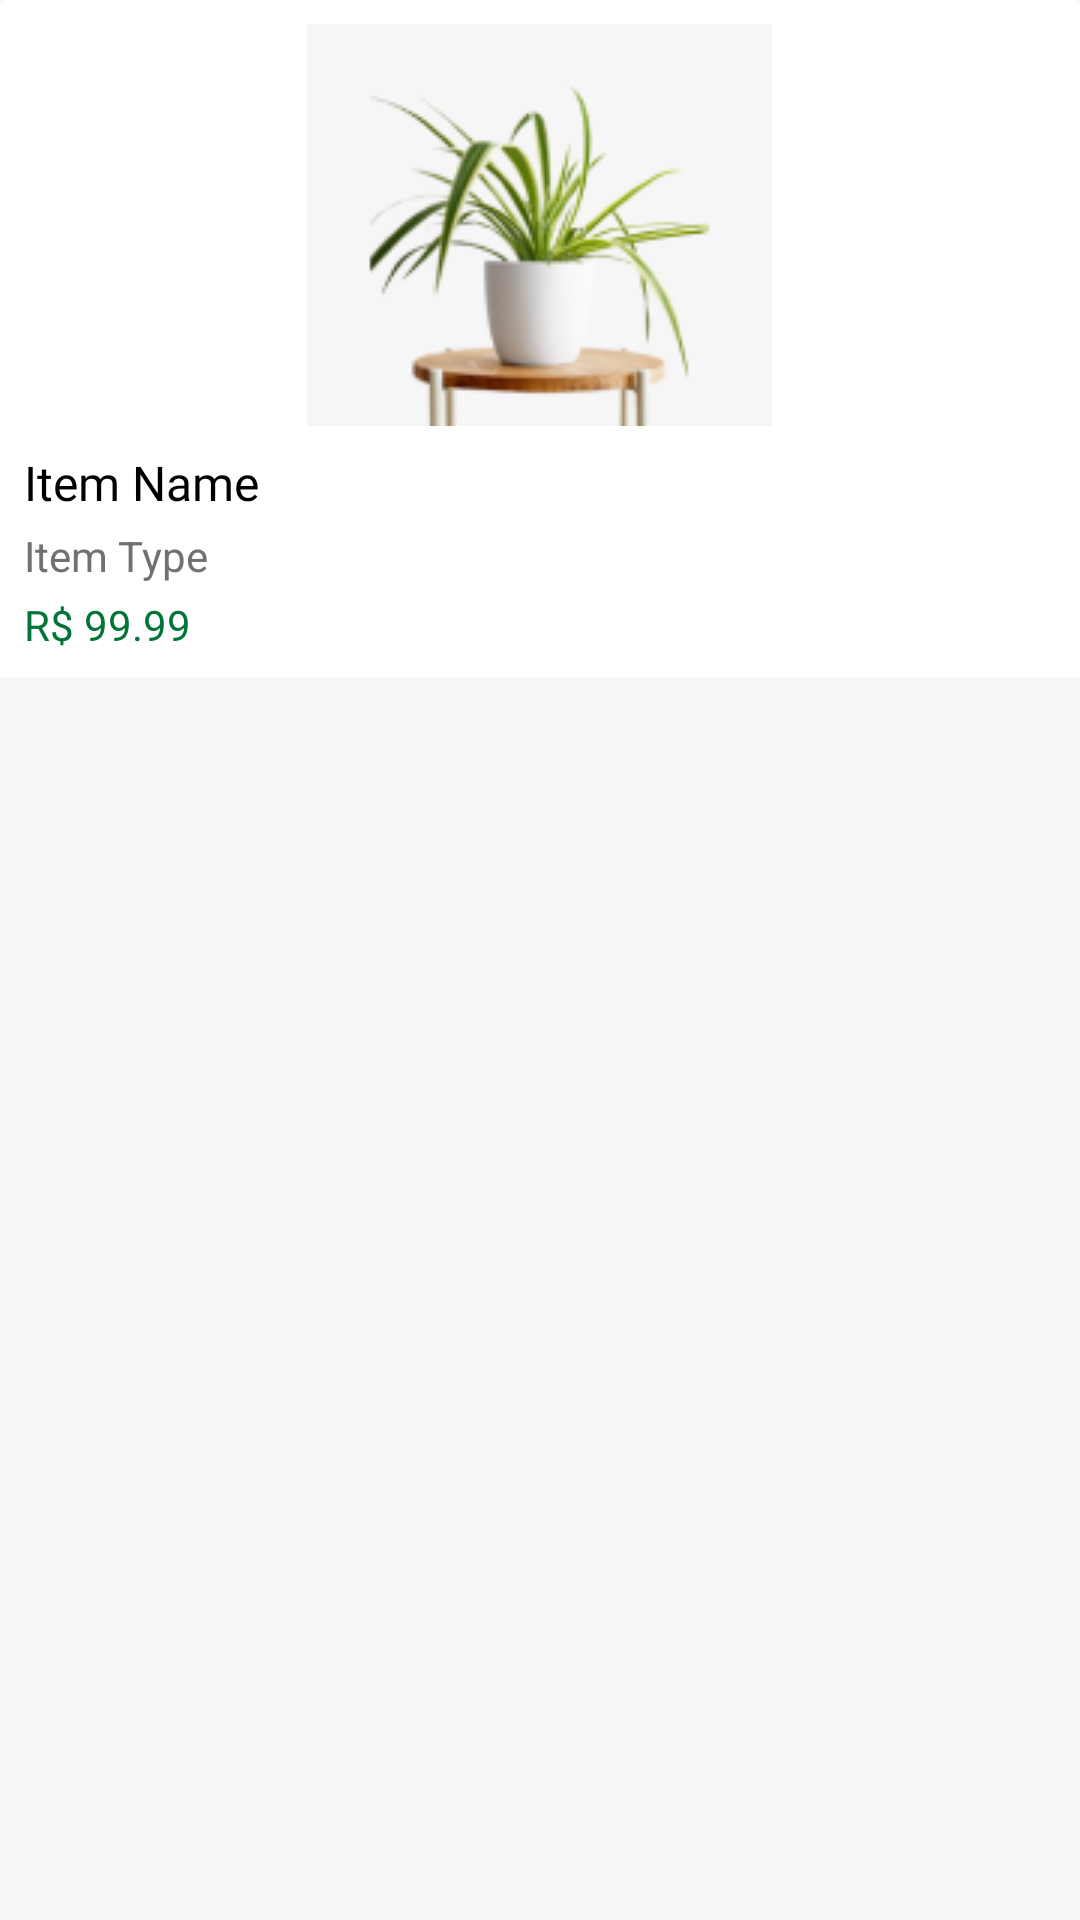

Write the Android layout XML for this screen, with the resource values it uses.
<!-- AndroidManifest.xml: application theme Theme.FioreDiLunaEcommerce -->
<!-- res/layout/recycler_view_item.xml -->
<androidx.cardview.widget.CardView
    xmlns:android="http://schemas.android.com/apk/res/android"
    xmlns:app="http://schemas.android.com/apk/res-auto"
    android:layout_width="match_parent"
    android:layout_height="wrap_content"
    android:layout_margin="8dp"
    android:elevation="0dp"
    app:cardElevation="0dp"
    app:strokeWidth="0dp"
    app:strokeColor="@android:color/transparent"
    app:cardBackgroundColor="@android:color/transparent">

    <LinearLayout
        android:layout_width="match_parent"
        android:layout_height="wrap_content"
        android:background="@color/white"
        android:gravity="center"
        android:orientation="vertical"
        android:padding="8dp">

        
        <ImageView
            android:id="@+id/itemImage"
            android:layout_width="wrap_content"
            android:layout_height="match_parent"
            android:background="@color/background"
            android:scaleType="center"
            android:src="@drawable/flor_list" />

        
        <TextView
            android:id="@+id/itemName"
            android:layout_width="match_parent"
            android:layout_height="wrap_content"
            android:layout_marginTop="8dp"
            android:fontFamily="@font/lato_bold"
            android:text="Item Name"
            android:textColor="@color/black"
            android:textSize="16sp" />

        
        <TextView
            android:id="@+id/itemType"
            android:layout_width="match_parent"
            android:layout_height="wrap_content"
            android:layout_marginTop="4dp"
            android:text="Item Type"
            android:textColor="@color/grey"
            android:textSize="14sp" />

        
        <TextView
            android:id="@+id/itemPrice"
            android:layout_width="match_parent"
            android:layout_height="wrap_content"
            android:layout_marginTop="4dp"
            android:fontFamily="@font/lato_bold"
            android:text="R$ 99.99"
            android:textColor="@color/primaryColor"
            android:textSize="14sp" />
    </LinearLayout>
</androidx.cardview.widget.CardView>
<!-- resources referenced by this layout -->
<resources>
  <color name="background">#F6F6F6</color>
  <color name="black">#FF000000</color>
  <color name="grey">#717171</color>
  <color name="primaryColor">#017537</color>
  <color name="white">#FFFFFFFF</color>
  <!-- drawable flor_list: png bitmap (drawable, 19275 bytes) -->
  <style name="Theme.FioreDiLunaEcommerce" parent="Base.Theme.FioreDiLunaEcommerce" />
  <style name="Base.Theme.FioreDiLunaEcommerce" parent="Theme.Material3.DayNight.NoActionBar">
          
          
  
          <item name="colorPrimary">@color/primaryColor</item>
          <item name="android:windowBackground">@color/background</item>
          <item name="android:statusBarColor">@color/background</item>
          <item name="android:windowLightStatusBar">true</item>
  
      </style>
</resources>
